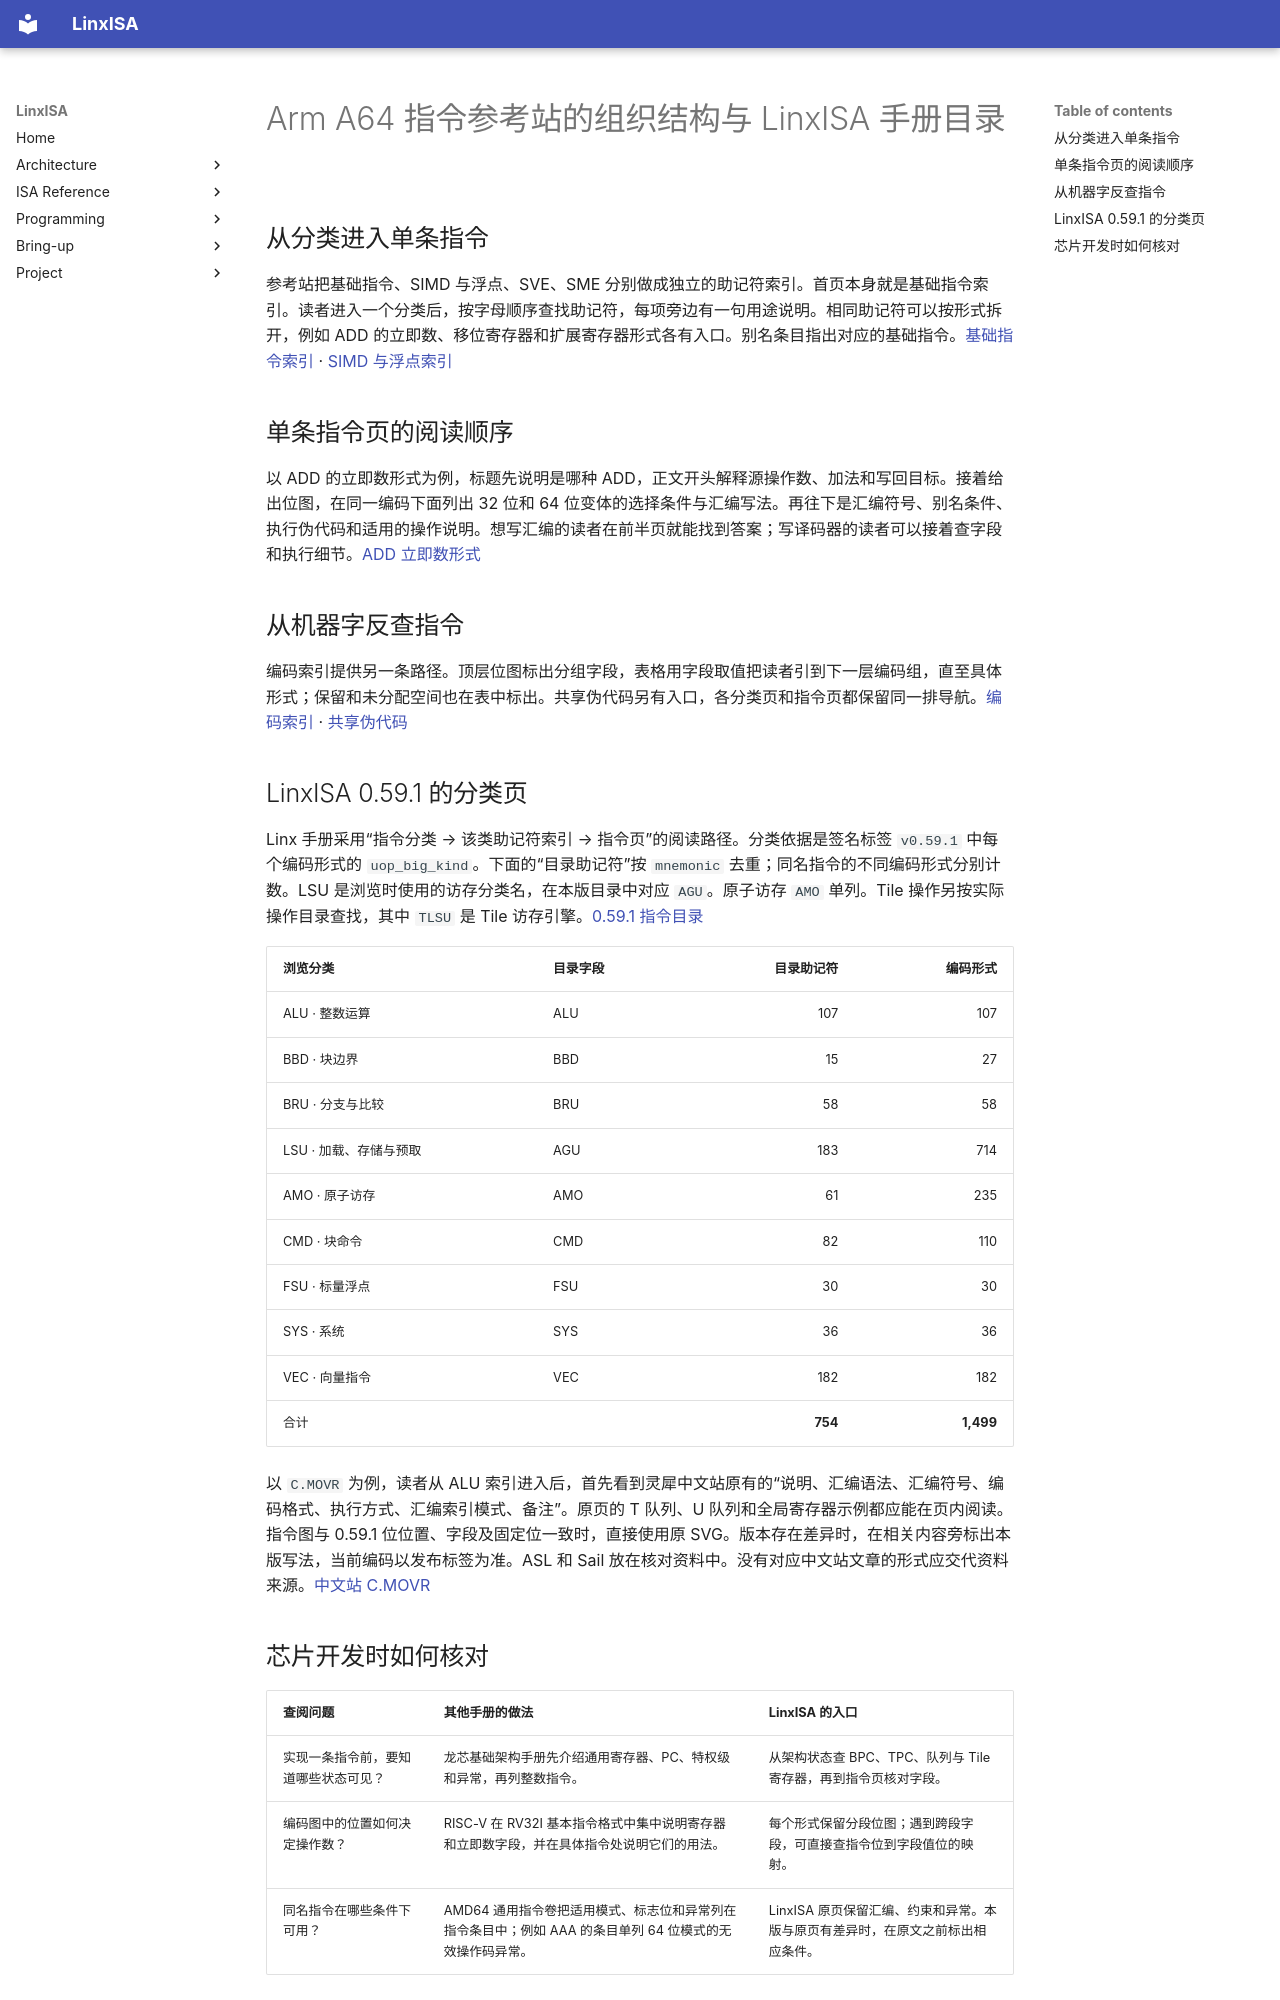

repository: LinxISA/linx-isa · page: zh/architecture/isa-manual/arm64-reference-organization/index.html · generator: mkdocs

# Arm A64 指令参考站的组织结构与 LinxISA 手册目录

## 从分类进入单条指令

参考站把基础指令、SIMD 与浮点、SVE、SME 分别做成独立的助记符索引。首页本身就是基础指令索引。读者进入一个分类后，按字母顺序查找助记符，每项旁边有一句用途说明。相同助记符可以按形式拆开，例如 ADD 的立即数、移位寄存器和扩展寄存器形式各有入口。别名条目指出对应的基础指令。[基础指令索引](https://www.scs.stanford.edu/~zyedidia/arm64/index.html) · [SIMD 与浮点索引](https://www.scs.stanford.edu/~zyedidia/arm64/fpsimdindex.html)

## 单条指令页的阅读顺序

以 ADD 的立即数形式为例，标题先说明是哪种 ADD，正文开头解释源操作数、加法和写回目标。接着给出位图，在同一编码下面列出 32 位和 64 位变体的选择条件与汇编写法。再往下是汇编符号、别名条件、执行伪代码和适用的操作说明。想写汇编的读者在前半页就能找到答案；写译码器的读者可以接着查字段和执行细节。[ADD 立即数形式](https://www.scs.stanford.edu/~zyedidia/arm64/add_addsub_imm.html)

## 从机器字反查指令

编码索引提供另一条路径。顶层位图标出分组字段，表格用字段取值把读者引到下一层编码组，直至具体形式；保留和未分配空间也在表中标出。共享伪代码另有入口，各分类页和指令页都保留同一排导航。[编码索引](https://www.scs.stanford.edu/~zyedidia/arm64/encodingindex.html) · [共享伪代码](https://www.scs.stanford.edu/~zyedidia/arm64/shared_pseudocode.html)

## LinxISA 0.59.1 的分类页

Linx 手册采用“指令分类 → 该类助记符索引 → 指令页”的阅读路径。分类依据是签名标签 `v0.59.1` 中每个编码形式的 `uop_big_kind`。下面的“目录助记符”按 `mnemonic` 去重；同名指令的不同编码形式分别计数。LSU 是浏览时使用的访存分类名，在本版目录中对应 `AGU`。原子访存 `AMO` 单列。Tile 操作另按实际操作目录查找，其中 `TLSU` 是 Tile 访存引擎。[0.59.1 指令目录](https://github.com/LinxISA/linx-isa/blob/v0.59.1/isa/v0.59/linxisa-v0.59.json)

| 浏览分类 | 目录字段 | 目录助记符 | 编码形式 |
| --- | --- | ---: | ---: |
| ALU · 整数运算 | ALU | 107 | 107 |
| BBD · 块边界 | BBD | 15 | 27 |
| BRU · 分支与比较 | BRU | 58 | 58 |
| LSU · 加载、存储与预取 | AGU | 183 | 714 |
| AMO · 原子访存 | AMO | 61 | 235 |
| CMD · 块命令 | CMD | 82 | 110 |
| FSU · 标量浮点 | FSU | 30 | 30 |
| SYS · 系统 | SYS | 36 | 36 |
| VEC · 向量指令 | VEC | 182 | 182 |
| 合计 | | **754** | **1,499** |

以 `C.MOVR` 为例，读者从 ALU 索引进入后，首先看到灵犀中文站原有的“说明、汇编语法、汇编符号、编码格式、执行方式、汇编索引模式、备注”。原页的 T 队列、U 队列和全局寄存器示例都应能在页内阅读。指令图与 0.59.1 位位置、字段及固定位一致时，直接使用原 SVG。版本存在差异时，在相关内容旁标出本版写法，当前编码以发布标签为准。ASL 和 Sail 放在核对资料中。没有对应中文站文章的形式应交代资料来源。[中文站 C.MOVR](https://linxisa.github.io/isa/inst/misa_c/C.MOVR/)
